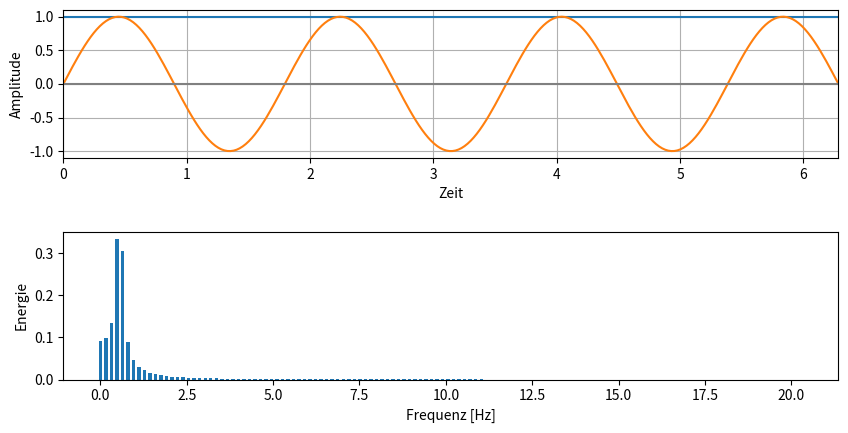

The matplotlib source for this figure:
import numpy as np
import matplotlib.pyplot as plt

time=np.linspace(0,2*np.pi,256)
amplitude = np.sin(3.5*time)

T = time[1] - time[0]  # sampling interval 
N = amplitude.size
windowing = np.ones(N)
#windowing = np.hanning(N)
amplitude = windowing*amplitude

fft = np.fft.fft(amplitude)
abs=np.abs(fft)[0:N//2] * 1 / N
# 1/T = Frequenz in Hertz
freq = np.linspace(0, 1/(2*T), N//2)



fig, (ax1, ax2) = plt.subplots(2, 1)
# make a little extra space between the subplots
fig.subplots_adjust(hspace=0.5)
fig.set_figwidth(10)


# Plot a sine wave using time and amplitude obtained for the sine wave
ax1.plot(time, windowing)
ax1.plot(time, amplitude)
ax1.axis([0, 2*np.pi, -1.1, +1.1])
# Give a title for the sine wave plot

# Give x axis label for the sine wave plot
ax1.set_xlabel('Zeit')
# Give y axis label for the sine wave plot
ax1.set_ylabel('Amplitude')
ax1.grid(True, which='both')
ax1.axhline(y=0.0, color="grey")

ax2.set_ylabel("Energie")
ax2.set_xlabel("Frequenz [Hz]")
ax2.bar(freq[0:N//2], np.abs(fft)[0:N//2]/N, 0.1)  # 1 / N is a normalization factor
plt.show()
